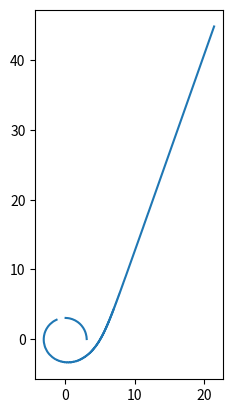

Reproduce this figure in Python.
# https://colab.research.google.com/drive/14ngIoAYnXPfBXpThX7jxMALhWRq5826I?authuser=1#scrollTo=RLuJYQJw9GpK

import numpy as np
from scipy.special import ellipkinc as ei

Dcrit = np.sqrt(27)
abstol = 1.0e-12  # Tolerance for D=Dcrit


# Given the impact parameter (D) and mass (M), find the real roots of
# the cubic f(u) = 2Mu^3 - u^2 + 1/D^2
def roots_fu(D, M):
    # Compute discriminant and coffecients of the depressed cubic
    discrim = D * D - 27 * M * M
    p, q = -1 / 12 / M / M, (0.5 / D / D - 1 / 108 / M / M) / M
    ofs = 1 / 6 / M  # Offset to add to roots of depressed cubic

    if discrim < 0:  # Just one real root
        rr = np.zeros(1)
        delta = np.sqrt((4 * p * p * p + 27 * q * q) / 3) / 6
        aa = np.cbrt(-q / 2 + delta)
        bb = np.cbrt(-q / 2 - delta)
        rr[0] = aa + bb + ofs
    elif discrim == 0:  # Multiple real roots
        rr = np.zeros(2)
        rr[0], rr[1] = -ofs, 2 * ofs
    else:  # Three real roots
        rr = np.zeros(3)
        p3 = np.sqrt(-p / 3)
        theta = np.arccos(1.5 * q / p / p3) / 3
        r1 = 2 * p3 * np.cos(theta)
        r2 = 2 * p3 * np.cos(theta - 2 * np.pi / 3)
        r3 = 2 * p3 * np.cos(theta - 4 * np.pi / 3)
        rr = np.sort([r1, r2, r3]) + ofs  # Sort roots in ascending order, add offset

    return rr


def if_D_gt_Dcrit_get_ray(D, r0, theta0, delta0, rstop, npoints):
    # print("greater than")
    # inout = 1 for outward rays at (r0,theta0), and -1 for inward rays
    # updn = 1 for rays above the radial direction, -1 for those below
    inout, updn = np.sign(np.cos(delta0)), np.sign(np.sin(delta0))

    # If ray is entirely tangential then we're at periastron
    if (np.cos(delta0) == 0):
        inout = 1
        b2 = 1 / r0
        Q = np.sqrt((r0 - 2.) * (r0 + 6.))
        b3, b1 = (r0 - 2. - Q) / 4 / r0, (r0 - 2. + Q) / 4 / r0
    else:
        b3, b2, b1 = roots_fu(D, 1)

    periastron = 1 / b2
    # print("periastron: ", periastron)
    m = (b2 - b3) / (b1 - b3)
    CC = np.sqrt(2 / (b1 - b3))

    if (inout == 1):  # outward rays
        # rr = np.linspace(r0, rstop, npoints)
        rr = np.linspace(r0, rstop, npoints)
        uu = 1 / rr
        phi = np.arcsin(np.sqrt((b2 - uu) / (b1 - uu) / m))
        Fi = updn * CC * ei(phi, m)

    if (inout == -1):  # inward rays
        # print("inward ray")
        rf = np.abs(rstop)
        if (rf < periastron):
            print('periastron=', periastron, ' whereas magnitude of rstop=', rf)
            print('rstop cannot be smaller than periastron. bailing...')
            return 0
        elif (rstop > periastron):  # r0 and rstop on the same side of periastron
            # print("r0 and rstop on the same side of periastron")
            print("bobo")
            rr = np.linspace(r0, rf, npoints)
            uu = 1 / rr
            phi = np.arcsin(np.sqrt((b2 - uu) / (b1 - uu) / m))
            Fi = -updn * CC * ei(phi, m)
        elif (rstop < -periastron) and (r0 == rf):
            print("hoho haha")
            if (npoints % 2 == 0):
                rr_in = np.linspace(r0, periastron, int(npoints / 2), endpoint=False)
                uu_in = 1 / rr_in
                phi_in = np.arcsin(np.sqrt((b2 - uu_in) / (b1 - uu_in) / m))
                Fi_in = -updn * CC * ei(phi_in, m)
                # Put both sides of the ray together
                rr = np.concatenate((rr_in, rr_in[::-1]))
                Fi = np.concatenate((Fi_in, -Fi_in[::-1]))
            else:
                rr_in = np.linspace(r0, periastron, int((npoints - 1) / 2))
                uu_in = 1 / rr_in
                phi_in = np.arcsin(np.sqrt((b2 - uu_in) / (b1 - uu_in) / m))
                Fi_in = -updn * CC * ei(phi_in, m)
                # Put both sides of the ray together
                rr = np.concatenate((rr_in, [periastron], rr_in[::-1]))
                Fi = np.concatenate((Fi_in, [0], -Fi_in[::-1]))
        elif (rstop < -periastron) and (r0 != rf):
            print("ginky")
            # Otherwise, when r0 != rf, the radial excusrion of the ray is
            # from r0 in to periastron and then out to rf
            # r_excur = (r0-periastron) + (rf-periastron)
            r_excur = r0 + rf - 2 * periastron
            # Out of the total path, the part between min(rf,r0) and periastron
            # is symmetric
            r_in = np.amin([r0, rf])
            # So if we want npoints during the entire excursion, the number of
            # points between r_in and periastron should be
            # n_in = npoints*(2*(r_in-periastron)/r_excur)
            # However this excursion of r_in->periastron->r_in is symmetric. So
            # we really need only half as many points to cover this range.
            n_in = int(npoints * (r_in - periastron) / r_excur)
            # We reserve one point for periastron location, and reserve
            # the remaining points are outside r_in and inside r_out = max(r0,rf)
            n_out = npoints - 2 * n_in - 1
            r_out = np.amax([r0, rf])
            # Now first construct the ray between r_out and r_in in n_out points
            rr_out = np.linspace(r_out, r_in, n_out, endpoint=False)
            uu_out = 1 / rr_out
            phi_out = np.arcsin(np.sqrt((b2 - uu_out) / (b1 - uu_out) / m))
            Fi_out = -updn * CC * ei(phi_out, m)
            # And then construct the ray from r_in to almost periastron
            rr_in = np.linspace(r_in, periastron, n_in, endpoint=False)
            uu_in = 1 / rr_in
            phi_in = np.arcsin(np.sqrt((b2 - uu_in) / (b1 - uu_in) / m))
            Fi_in = -updn * CC * ei(phi_in, m)
            # Add everything together to make the final ray
            if (r0 > rf):
                rr = np.concatenate((rr_out, rr_in, [periastron], rr_in[::-1]))
                Fi = np.concatenate((Fi_out, Fi_in, [0], -Fi_in[::-1]))
            else:
                rr = np.concatenate((rr_in, [periastron], rr_in[::-1], rr_out[::-1]))
                Fi = np.concatenate((Fi_in, [0], -Fi_in[::-1], -Fi_out[::-1]))
        else:
            # print('this should not happen! bailing.')
            return 0

    # Rotate so that the polar angle of the starting point matches
    theta_offset = Fi[0] - theta0
    Fi = Fi - theta_offset
    return rr, Fi


def if_D_gt_Dcrit_get_ray_recusive_main(D, r0, theta0, delta0, rstop, npoints):
    # print("greater than")
    # inout = 1 for outward rays at (r0,theta0), and -1 for inward rays
    # updn = 1 for rays above the radial direction, -1 for those below
    inout, updn = np.sign(np.cos(delta0)), np.sign(np.sin(delta0))

    # If ray is entirely tangential then we're at periastron
    if (np.cos(delta0) == 0):
        inout = 1
        b2 = 1 / r0
        Q = np.sqrt((r0 - 2.) * (r0 + 6.))
        b3, b1 = (r0 - 2. - Q) / 4 / r0, (r0 - 2. + Q) / 4 / r0
    else:
        b3, b2, b1 = roots_fu(D, 1)

    periastron = 1 / b2
    # print("periastron: ", periastron)
    m = (b2 - b3) / (b1 - b3)
    CC = np.sqrt(2 / (b1 - b3))

    if (inout == 1):  # outward rays
        print("hi")
        # rr = np.linspace(r0, rstop, npoints)
        rr = np.linspace(r0, rstop, npoints)

        # uu = 1 / rr
        # phi = np.arcsin(np.sqrt((b2 - uu) / (b1 - uu) / m))
        # Fi = updn * CC * ei(phi, m)

        def gt_recurring(r_acc, theta_acc, condition, count):
            # print("r_acc: ", r_acc)
            recursionCompleted = False

            if condition:
                if r_acc[-1] >= rstop:
                    recursionCompleted = True
            else:
                if r_acc[-1] <= rstop:
                    recursionCompleted = True

            if recursionCompleted:
                return r_acc, np.array(theta_acc), count
            else:

                rr = get_next_rr(r_acc, theta_acc, condition)
                uu = 1 / rr
                phi = np.arcsin(np.sqrt((b2 - uu) / (b1 - uu) / m))
                Fi = updn * CC * ei(phi, m)

                # print("Fi: ", Fi)

                r_acc.append(rr)
                theta_acc.append(Fi)

                # print("r_acc: ", r_acc)
                # print("theta_acc: ", theta_acc)

                return gt_recurring(r_acc, theta_acc, condition, count + 1)

        if inout == 1:
            condition = True
        else:
            condition = False

        rr, Fi, count = gt_recurring([r0], [theta0], condition, 0)
        print(count)

    if (inout == -1):  # inward rays
        # print("inward ray")
        rf = np.abs(rstop)
        if (rf < periastron):
            print('periastron=', periastron, ' whereas magnitude of rstop=', rf)
            print('rstop cannot be smaller than periastron. bailing...')
            return 0
        elif (rstop > periastron):  # r0 and rstop on the same side of periastron
            print("same side")

            def gt_recurring(r_acc, theta_acc, condition, count):
                # print("r_acc: ", r_acc)
                recursionCompleted = False

                if condition:
                    # if r_acc[-1] >= rf:
                    if r_acc[-1] >= rf:
                        r_acc.pop()
                        theta_acc.pop()
                        recursionCompleted = True
                else:
                    if r_acc[-1] <= rf:
                        r_acc.pop()
                        theta_acc.pop()
                        recursionCompleted = True

                if recursionCompleted:
                    return r_acc, np.array(theta_acc), count
                else:
                    rr = get_next_rr(r_acc, theta_acc, condition)
                    uu = 1 / rr
                    phi = np.arcsin(np.sqrt((b2 - uu) / (b1 - uu) / m))
                    Fi = -updn * CC * ei(phi, m)

                    r_acc.append(rr)
                    theta_acc.append(Fi)

                    # print("r_acc: ", r_acc[-1])
                    # print("theta_acc: ", theta_acc[-1])

                    # print(len(r_acc) == len(theta_acc))

                    return gt_recurring(r_acc, theta_acc, condition, count + 1)

            if rstop > r0:
                condition = True
            else:
                condition = False

            rr, Fi, count = gt_recurring([r0], [theta0], condition, 0)
            print(count)
            #
            # rr = np.linspace(r0, rf, npoints)
            #
            # uu = 1 / rr
            # phi = np.arcsin(np.sqrt((b2 - uu) / (b1 - uu) / m))
            # Fi = -updn * CC * ei(phi, m)
            # #
            # # print("rr: ", rr)
            # # print("uu: ", uu)
            # # print("phi: ", phi)
            # # print("Fi: ", Fi)

            print(rr[-1])
            print(Fi[-1])

        elif (rstop < -periastron) and (r0 == rf):
            print("rstop < -periastron")

            def gt_recurring(r_acc, theta_acc, condition, count):
                # print("r_acc: ", r_acc)
                recursionCompleted = False

                if r_acc[-1] >= periastron:
                    recursionCompleted = True

                if recursionCompleted:
                    return r_acc, np.array(theta_acc), count
                else:
                    rr_in = get_next_rr(r_acc, theta_acc, condition)
                    uu_in = 1 / rr_in
                    phi_in = np.arcsin(np.sqrt((b2 - uu_in) / (b1 - uu_in) / m))
                    Fi_in = -updn * CC * ei(phi_in, m)

                r_acc.append(rr)
                theta_acc.append(Fi)

                # print("r_acc: ", r_acc)
                # print("theta_acc: ", theta_acc)

                return gt_recurring(r_acc, theta_acc, condition, count + 1)

            rr_in, Fi_in, count = gt_recurring([r0], [theta0], True, 0)
            print(count)

            if (count % 2 == 0):
                # Put both sides of the ray together
                rr = np.concatenate((rr_in, rr_in[::-1]))
                Fi = np.concatenate((Fi_in, -Fi_in[::-1]))
            else:
                # Put both sides of the ray together
                rr = np.concatenate((rr_in, [periastron], rr_in[::-1]))
                Fi = np.concatenate((Fi_in, [0], -Fi_in[::-1]))
        elif (rstop < -periastron) and (r0 != rf):
            print("(rstop < -periastron) and (r0 != rf)")

            # # Otherwise, when r0 != rf, the radial excusrion of the ray is
            # # from r0 in to periastron and then out to rf
            # # r_excur = (r0-periastron) + (rf-periastron)
            # r_excur = r0 + rf - 2 * periastron
            # # Out of the total path, the part between min(rf,r0) and periastron
            # # is symmetric
            # r_in = np.amin([r0, rf])
            # # So if we want npoints during the entire excursion, the number of
            # # points between r_in and periastron should be
            # # n_in = npoints*(2*(r_in-periastron)/r_excur)
            # # However this excursion of r_in->periastron->r_in is symmetric. So
            # # we really need only half as many points to cover this range.
            # n_in = int(npoints * (r_in - periastron) / r_excur)
            # # We reserve one point for periastron location, and reserve
            # # the remaining points are outside r_in and inside r_out = max(r0,rf)
            # n_out = npoints - 2 * n_in - 1
            # r_out = np.amax([r0, rf])
            # # Now first construct the ray between r_out and r_in in n_out points
            # rr_out = np.linspace(r_out, r_in, n_out, endpoint=False)
            # uu_out = 1 / rr_out
            # phi_out = np.arcsin(np.sqrt((b2 - uu_out) / (b1 - uu_out) / m))
            # Fi_out = -updn * CC * ei(phi_out, m)
            # # And then construct the ray from r_in to almost periastron
            # rr_in = np.linspace(r_in, periastron, n_in, endpoint=False)
            # uu_in = 1 / rr_in
            # phi_in = np.arcsin(np.sqrt((b2 - uu_in) / (b1 - uu_in) / m))
            # Fi_in = -updn * CC * ei(phi_in, m)
            # # Add everything together to make the final ray
            # if (r0 > rf):
            #     rr = np.concatenate((rr_out, rr_in, [periastron], rr_in[::-1]))
            #     Fi = np.concatenate((Fi_out, Fi_in, [0], -Fi_in[::-1]))
            # else:
            #     rr = np.concatenate((rr_in, [periastron], rr_in[::-1], rr_out[::-1]))
            #     Fi = np.concatenate((Fi_in, [0], -Fi_in[::-1], -Fi_out[::-1]))



            # Otherwise, when r0 != rf, the radial excusrion of the ray is
            # from r0 in to periastron and then out to rf
            # r_excur = (r0-periastron) + (rf-periastron)
            r_excur = r0 + rf - 2 * periastron
            # Out of the total path, the part between min(rf,r0) and periastron
            # is symmetric
            r_in = np.amin([r0, rf])
            # So if we want npoints during the entire excursion, the number of
            # points between r_in and periastron should be
            # n_in = npoints*(2*(r_in-periastron)/r_excur)
            # However this excursion of r_in->periastron->r_in is symmetric. So
            # we really need only half as many points to cover this range.
            n_in = int(npoints * (r_in - periastron) / r_excur)
            # We reserve one point for periastron location, and reserve
            # the remaining points are outside r_in and inside r_out = max(r0,rf)
            n_out = npoints - 2 * n_in - 1
            r_out = np.amax([r0, rf])
            # Now first construct the ray between r_out and r_in in n_out points


            def gt_recurring_1(r_acc, theta_acc, condition, count):
                # print("r_acc: ", r_acc)
                recursionCompleted = False

                if r_acc[-1] <= r_in:
                    recursionCompleted = True

                if recursionCompleted:
                    r_acc.pop()
                    return r_acc, np.array(theta_acc), count
                else:
                    rr_out = get_next_rr(r_acc, theta_acc, condition)
                    uu_out = 1 / rr_out
                    phi_out = np.arcsin(np.sqrt((b2 - uu_out) / (b1 - uu_out) / m))
                    Fi_out = -updn * CC * ei(phi_out, m)

                r_acc.append(rr_out)
                theta_acc.append(Fi_out)

                # print("r_acc: ", r_acc)
                # print("theta_acc: ", theta_acc)

                return gt_recurring_1(r_acc, theta_acc, condition, count + 1)





            # rr_out = np.linspace(r_out, r_in, n_out, endpoint=False)
            # And then construct the ray from r_in to almost periastron
            # rr_in = np.linspace(r_in, periastron, n_in, endpoint=False)


            def gt_recurring_2(r_acc, theta_acc, condition, count):
                # print("r_acc: ", r_acc)
                recursionCompleted = False

                if r_acc[-1] <= periastron:
                    recursionCompleted = True

                if recursionCompleted:
                    r_acc.pop() # this is because r_acc always contains 1 more element than theta_acc
                    return r_acc, np.array(theta_acc), count
                else:
                    rr_in = get_next_rr(r_acc, theta_acc, condition)
                    uu_in = 1 / rr_in
                    phi_in = np.arcsin(np.sqrt((b2 - uu_in) / (b1 - uu_in) / m))
                    Fi_in = -updn * CC * ei(phi_in, m)

                r_acc.append(rr_in)
                theta_acc.append(Fi_in)

                # print("r_acc: ", r_acc)
                # print("theta_acc: ", theta_acc)

                return gt_recurring_2(r_acc, theta_acc, condition, count + 1)

            # Add everything together to make the final ray
            if (r0 > rf):

                print("hobo")

                rr_out, Fi_out, count = gt_recurring_1([r_out], [], False, 0)
                rr_in, Fi_in, count = gt_recurring_2([r_in], [], False, 0)

                print(count)

                rr = np.concatenate((rr_out, rr_in, [periastron], rr_in[::-1]))
                Fi = np.concatenate((Fi_out, Fi_in, [0], -Fi_in[::-1]))
            else:

                print("gobo")

                rr_out, Fi_out, count = gt_recurring_1([r_out], [], False, 0)
                rr_in, Fi_in, count = gt_recurring_2([r_in], [], False, 0)
                print(count)

                rr = np.concatenate((rr_in, [periastron], rr_in[::-1], rr_out[::-1]))
                Fi = np.concatenate((Fi_in, [0], -Fi_in[::-1], -Fi_out[::-1]))

        else:
            # print('this should not happen! bailing.')
            return 0

    # Rotate so that the polar angle of the starting point matches
    theta_offset = Fi[0] - theta0
    Fi = Fi - theta_offset
    return rr, Fi


def get_next_rr(r_acc, theta_acc, condition):
    if len(r_acc) <= 3: # not (1 or 2) because r_acc contains 1 more el than theta
        # this is the first or second time this function is being executed
        if condition:
            rr = r_acc[-1] + 5e-3
        else:
            rr = r_acc[-1] - 5e-3
    else:
        delta_theta = np.abs(theta_acc[-1] - theta_acc[-2])
        # delta_theta = np.deg2rad(10)
        # print("delta_theta: ", delta_theta)

        delta_theta_bounds = np.array([1, 2, 3, 5, 8, 13, 21, 34, 55, 89]) / 1000
        # delta_theta_bounds = np.array([1, 3, 6, 10, 15, 21, 28, 36, 45, 55, 66, 78, 91]) / 10000

        # delta_theta_bounds = np.linspace(0.001, 0.01, 100)
        # delta_theta_bounds = np.geomspace(0.001, 0.01, 10)
        # print("delta_theta_bounds")

        delta_rr = 0
        i = 0
        for bound in delta_theta_bounds:
            if delta_theta < bound:
                delta_rr = delta_theta_bounds[::-1][i]
                break
            i += 1

        if delta_rr == 0:
            # print("in here")
            # angle was larger than 0.01
            delta_rr = 0.001

        # delta_rr = 0.005
        # print("delta_rr: ", delta_rr)

        if condition:
            rr = r_acc[-1] + delta_rr
        else:
            rr = r_acc[-1] - delta_rr

    return rr


def if_D_lt_Dcrit_get_ray(D, r0, theta0, delta0, rstop, npoints):
    # print("within lesser")
    # inout = 1 for outward rays at (r0,theta0), and -1 for inward rays
    # updn = 1 for rays above the radial direction, -1 for those below
    inout, updn = np.sign(np.cos(delta0)), np.sign(np.sin(delta0))
    print(inout)

    # Get the only real root of f(u)
    beta = roots_fu(D, 1)

    # Following Abr & Stegun (7th ed.), pg. 597, sec. 17.4.70 and 17.4.71
    pp_beta = beta * (3 * beta - 1)  # p'(u) at beta
    ppp_beta = 6 * beta - 1  # p"(u) at beta
    lambda2 = np.sqrt(pp_beta)
    m = 0.5 - 0.125 * ppp_beta / lambda2

    # Set up the radial and inverse radial arrays
    rr = np.linspace(r0, rstop, npoints)
    uu = 1 / rr

    u_s = 1 / r0

    phi_s = np.arccos((lambda2 - u_s + beta) / (lambda2 + u_s - beta))
    Fs = ei(phi_s, m)

    phi = np.arccos((lambda2 - uu + beta) / (lambda2 + uu - beta))
    Fr = ei(phi, m)
    theta = (Fs - Fr) / np.sqrt(2 * lambda2)

    theta = inout * updn * theta + theta0

    return rr, theta


def if_D_lt_Dcrit_get_ray_recusive_main(D, r0, theta0, delta0, rstop, npoints):
    print("within lesser")
    # inout = 1 for outward rays at (r0,theta0), and -1 for inward rays
    # updn = 1 for rays above the radial direction, -1 for those below
    inout, updn = np.sign(np.cos(delta0)), np.sign(np.sin(delta0))

    # print(rstop)

    # Get the only real root of f(u)
    beta = roots_fu(D, 1)

    # Following Abr & Stegun (7th ed.), pg. 597, sec. 17.4.70 and 17.4.71
    pp_beta = beta * (3 * beta - 1)  # p'(u) at beta
    ppp_beta = 6 * beta - 1  # p"(u) at beta
    lambda2 = np.sqrt(pp_beta)
    m = 0.5 - 0.125 * ppp_beta / lambda2

    # Set up the radial and inverse radial arrays
    # rr = np.linspace(r0, rstop, npoints)

    def lr_recurring(r_acc, theta_acc, condition):
        # print("r_acc: ", r_acc)
        recursionCompleted = False

        if condition:
            if r_acc[-1] >= rstop:
                recursionCompleted = True
        else:
            if r_acc[-1] <= rstop:
                recursionCompleted = True

        if recursionCompleted:
            return r_acc, theta_acc
        else:
            rr = get_next_rr(r_acc, theta_acc, condition)
            # print("rr: ", rr)

            uu = 1 / rr

            u_s = 1 / r0

            phi_s = np.arccos((lambda2 - u_s + beta) / (lambda2 + u_s - beta))
            Fs = ei(phi_s, m)

            phi = np.arccos((lambda2 - uu + beta) / (lambda2 + uu - beta))
            Fr = ei(phi, m)
            theta = (Fs - Fr) / np.sqrt(2 * lambda2)

            theta = inout * updn * theta + theta0
            # print("theta: ", theta)

            r_acc.append(rr)
            theta_acc.append(theta[0])

            # print("r_acc: ", r_acc)
            # print("theta_acc: ", theta_acc)

            return lr_recurring(r_acc, theta_acc, condition)

    if rstop > r0:
        condition = True
    else:
        condition = False

    rr, theta = lr_recurring([r0], [theta0], condition)
    print(len(rr))

    return rr, theta


# Eq. (231) from Chandrasekhar (1983).
def u_Dcrit(theta, theta0):
    tmp = np.tanh((theta - theta0) / 2)
    return 0.5 * tmp * tmp - 1 / 6


vec_u_Dcrit = np.vectorize(u_Dcrit)


def if_D_eq_Dcrit_get_ray(r0, theta0, delta0, rstop_nturns, npoints):
    # inout = 1 for outward rays at (r0,theta0), and -1 for inward rays
    # updn = 1 for rays above the radial direction, -1 for those below
    inout, updn = np.sign(np.cos(delta0)), np.sign(np.sin(delta0))

    # What should theta_0 in Chandrasekhar's eq. (231) be so that the ray goes
    # through the point (1/r0, 0) in polar coordinates
    theta_0 = -2 * np.arctanh(np.sqrt(2 * (1 / r0 + 1 / 6)))

    if inout == +1:
        umin = 1 / rstop_nturns
        # What is the polar angle of this ray (i.e. the one going thru (1/r0,0) in
        # polar coordinates) at umin
        theta_umin = theta_0 + 2 * np.arctanh(np.sqrt(2 * (umin + 1 / 6)))
        theta_vec = np.linspace(0, theta_umin, npoints)
        u_vec = vec_u_Dcrit(theta_vec, theta_0)
    elif inout == -1:
        num_turns = rstop_nturns
        theta_vec = np.linspace(0, num_turns * 2 * np.pi, npoints)
        u_vec = vec_u_Dcrit(theta_vec, theta_0)
    else:
        # print('undefined direction in D_eq_Dcrit case. bailing.')
        return 0

    # Add offset the angles to rotate such the the ray passes through
    # (r0,theta0), and flip (if needed) to match the direction correctly
    return 1 / u_vec, theta0 - inout * updn * theta_vec


def schwarzschild_get_ray(r0, theta0, delta0, rstop, npoints):
    # Get the impact parameter
    D = r0 * np.abs(np.sin(delta0)) / np.sqrt(1 - 2 / r0)
    D_minus_Dcrit = D - Dcrit

    # print("D: ", D)

    if (np.abs(D_minus_Dcrit) < abstol):
        # print("equal")
        rr, theta = if_D_eq_Dcrit_get_ray(r0, theta0, delta0, rstop, npoints)
    elif (D > Dcrit):
        # print("greater")
        # for r = 10, delta = 100 D > Dcrit
        # rr, theta = if_D_gt_Dcrit_get_ray(D, r0, theta0, delta0, rstop, npoints)
        rr, theta = if_D_gt_Dcrit_get_ray_recusive_main(D, r0, theta0, delta0, rstop, npoints)
        # if rstop > r0:
        #     condition = True
        # else:
        #     condition = False
        # rr, theta = if_D_gt_Dcrit_get_ray_new(D, r0, theta0, delta0, [r0], [theta0], rstop, condition, npoints)
    elif (D < Dcrit):
        # print("lesser")
        # rr, theta = if_D_lt_Dcrit_get_ray(D, r0, theta0, delta0, rstop, npoints)
        rr, theta = if_D_lt_Dcrit_get_ray_recusive_main(D, r0, theta0, delta0, rstop, npoints)

    return rr, theta


# # Test
# r0, theta0 = 6, np.deg2rad(70)
# npts = 500
#
# delta0 = np.deg2rad(-43)
# r_vec1, th_vec1 = schwarzschild_get_ray(r0, theta0, delta0, r0 + 3, npts)
# r_vec2, th_vec2 = schwarzschild_get_ray(r0, theta0, delta0 + np.pi, r0 - r0 + 2, npts)
#
# delta0 = np.deg2rad(-45)
# r_vec3, th_vec3 = schwarzschild_get_ray(r0, theta0, delta0, r0 + 3, npts)
# r_vec4, th_vec4 = schwarzschild_get_ray(r0, theta0, delta0 + np.pi, r0 - r0 + 2, npts)
#
# delta0 = np.deg2rad(-47)
# r_vec5, th_vec5 = schwarzschild_get_ray(r0, theta0, delta0, r0 + 3, npts)
# r_vec6, th_vec6 = schwarzschild_get_ray(r0, theta0, delta0 + np.pi, -r0 - 3, npts)
#
# import matplotlib.pyplot as plt
#
# plt.figure(figsize=(12, 12))
# plt.axes(projection='polar')
# plt.polar(th_vec1, r_vec1, 'r-')
# plt.polar(th_vec2, r_vec2, 'r-')
#
# plt.polar(th_vec3, r_vec3, 'g-')
# plt.polar(th_vec4, r_vec4, 'g-')
#
# plt.polar(th_vec5, r_vec5, 'b-')
# plt.polar(th_vec6, r_vec6, 'b-')
#
# plt.polar(theta0, r0, 'go')  # Starting point in green
# plt.fill_between(np.linspace(0.0, 2 * np.pi, 100), 2 * np.ones(100), color='k')
# plt.show()

def get_rstop(M, r0, delta0):
    D = r0 * np.abs(np.sin(delta0)) / np.sqrt(1 - 2 / r0)
    B = r0 / np.sqrt(1 - 2 / r0)  # D is b, B is B(r0) from Astrokubuntu
    D_minus_Dcrit = D - Dcrit
    print("D_minus_Dcrit: ", D_minus_Dcrit)

    if np.absolute(D_minus_Dcrit) < abstol:
        print("hahahahahahahah")
        # number of turns
        rstop = 2
    else:

        escape_to_inf = False

        if (2 * M < r0 < 3 * M) & (delta0 < 2 * np.pi) & (np.sin(delta0) < Dcrit * M / B):
            escape_to_inf = True
        elif (r0 == 3 * M) & (delta0 < np.pi):
            escape_to_inf = True
        elif (r0 > 3 * M) & ((delta0 <= np.pi / 2) or ((delta0 > np.pi / 2) & (np.sin(delta0) > Dcrit * M / B))):
            escape_to_inf = True

        if escape_to_inf:
            # rstop > r0
            if r0 > np.sqrt(20 ** 2 + 40 ** 2):  # values determined from bounds of build traces screen
                rstop = r0 + np.sqrt(20 ** 2 + 40 ** 2) + 5  # 5 buffer
            else:
                rstop = np.sqrt(20 ** 2 + 40 ** 2) + 5  # 5 buffer
        else:
            print("so I've come here...")
            # rstop < r0
            rstop = 2

    # print("delta0: ", delta0)
    if (np.pi / 2 < np.abs(delta0) < np.pi) and (rstop != 2):
        # print("making rstop negative")
        rstop = -rstop

    return rstop


def schwarzschild_get_ray_cartesian(x, y, delta0):
    print("x: ", x)
    print("y: ", y)
    print("delta0: ", delta0)
    M = 1

    delta0 = np.deg2rad(delta0)
    r0 = np.sqrt(x ** 2 + y ** 2)
    theta0 = np.arccos(np.abs(x) / r0)
    # theta0 = np.arcsin(y / r0)

    print("r0: ", r0)
    print("theta0: ", theta0)

    # # print("D_minus_Dcrit: ", D_minus_Dcrit)

    npoints = 500

    # determining rstop
    rstop = get_rstop(M, r0, delta0)
    # rstop = 20


    print("rstop: ", rstop)

    # delta0 = np.rad2deg(delta0)

    r_arr, theta_arr = schwarzschild_get_ray(r0, theta0, delta0, rstop, npoints)

    x_arr = r_arr * np.cos(theta_arr)
    y_arr = r_arr * np.sin(theta_arr)

    return x_arr, y_arr


# unlike in the vscode model, this takes in 3 points (x and y arr have size 3)
def cur_delta(x_arr, y_arr):
    # print('x', x_arr)
    # print('y', y_arr)

    delta_x = np.array([x1 - x2 for x1, x2 in zip(x_arr, x_arr[1:])])

    delta_y = np.array([y1 - y2 for y1, y2 in zip(y_arr, y_arr[1:])])

    delta_m = delta_y / delta_x

    # intersection between two lines
    delta = np.array([np.arctan((m2 - m1) / (1 + m1 * m2))
                      for m1, m2 in zip(delta_m, delta_m[1:])])

    delta = np.take(delta, 0)[0]

    return delta


# def get_r_step():


# def getDistributedPoints(base, start, end, n):
#     exponents = np.linspace(0, n, n)
#     all_values = np.power(base, exponents)
#
#     last_val = all_values[n - 1]
#     denom = last_val / end
#
#     all_values = all_values / denom
#
#     return all_values
#
# # print(getDistributedPoints(2, 2, 10, 100))


# x_arr, y_arr = schwarzschild_get_ray_cartesian(-7.854910932268416, -19.758335949125744, 166.15841300952945)

# hi
# r_arr, theta_arr = schwarzschild_get_ray(3.1, 0, np.deg2rad(90), 10, 183)

# same side
# r_arr, theta_arr = schwarzschild_get_ray(3.1, 0, np.deg2rad(100), 10, 183)
# print(r_arr[-1])
# print(theta_arr[-1])

x_arr, y_arr = schwarzschild_get_ray_cartesian(3.1, 0, 93)

# r_arr, theta_arr = schwarzschild_get_ray(3.1, np.deg2rad(45), np.deg2rad(92), 10, 183)

# rstop < -periastron
# r_arr, theta_arr = schwarzschild_get_ray(3.1, 0, np.deg2rad(80), 10, 183)

# (rstop < -periastron) and (r0 != rf)
# r_arr, theta_arr = schwarzschild_get_ray(3.1, np.deg2rad(45), np.deg2rad(94), 10, 183)

import matplotlib.pyplot as plt

# plt.axes(projection='polar')
# plt.polar(theta_arr, r_arr, 'b-', marker='o')
#
# plt.figure(figsize=(12, 12))

fig = plt.figure()
ax = fig.add_subplot(111)


ax.set_aspect('equal', adjustable='box')


plt.plot(x_arr, y_arr)

plt.show()
